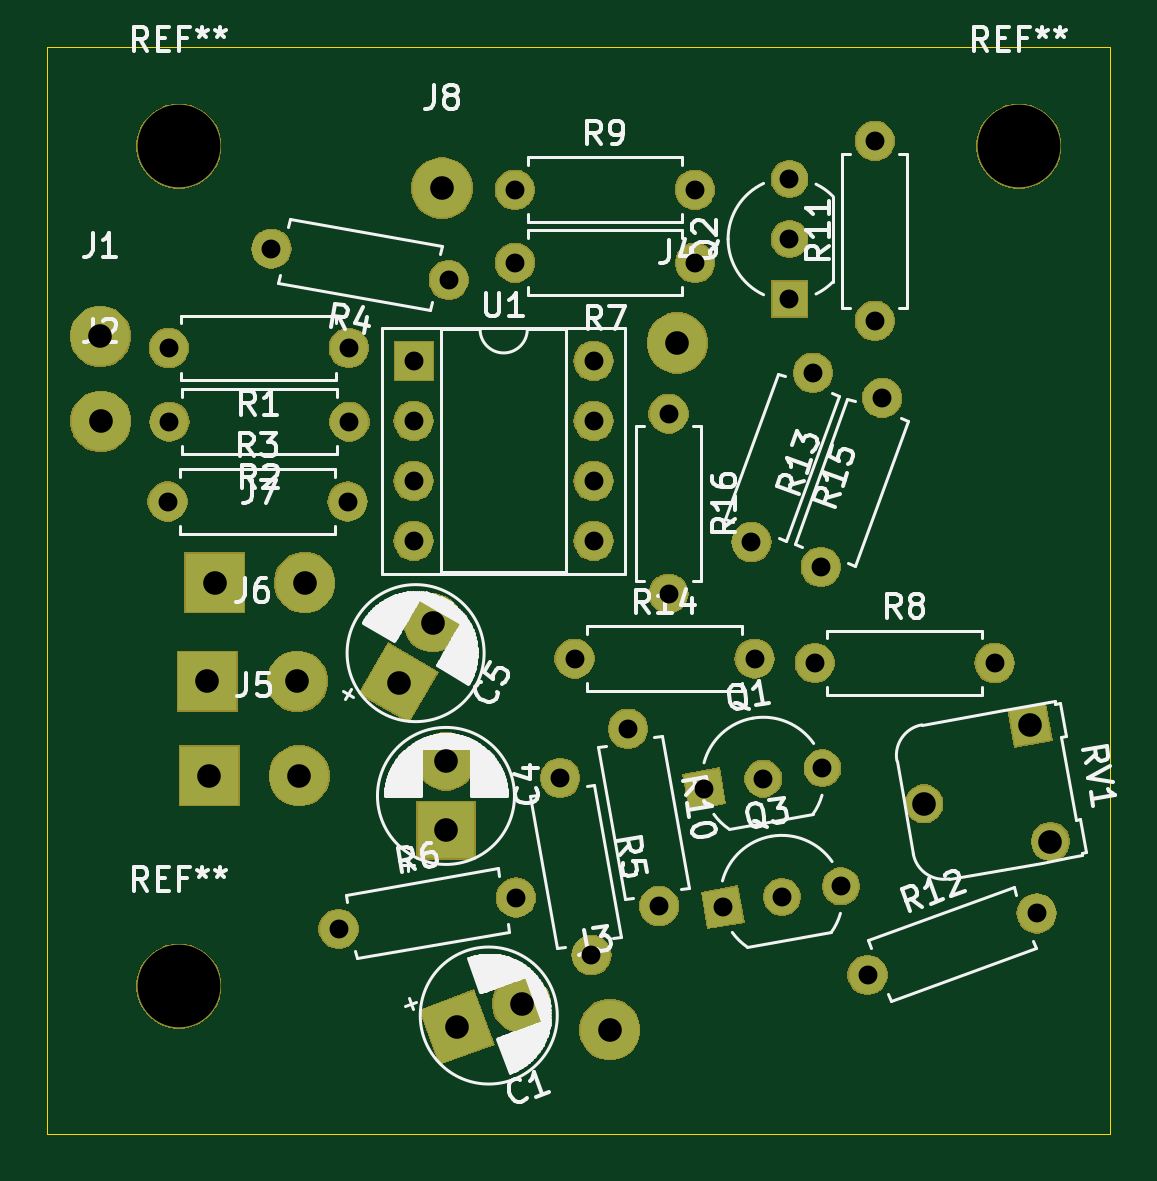
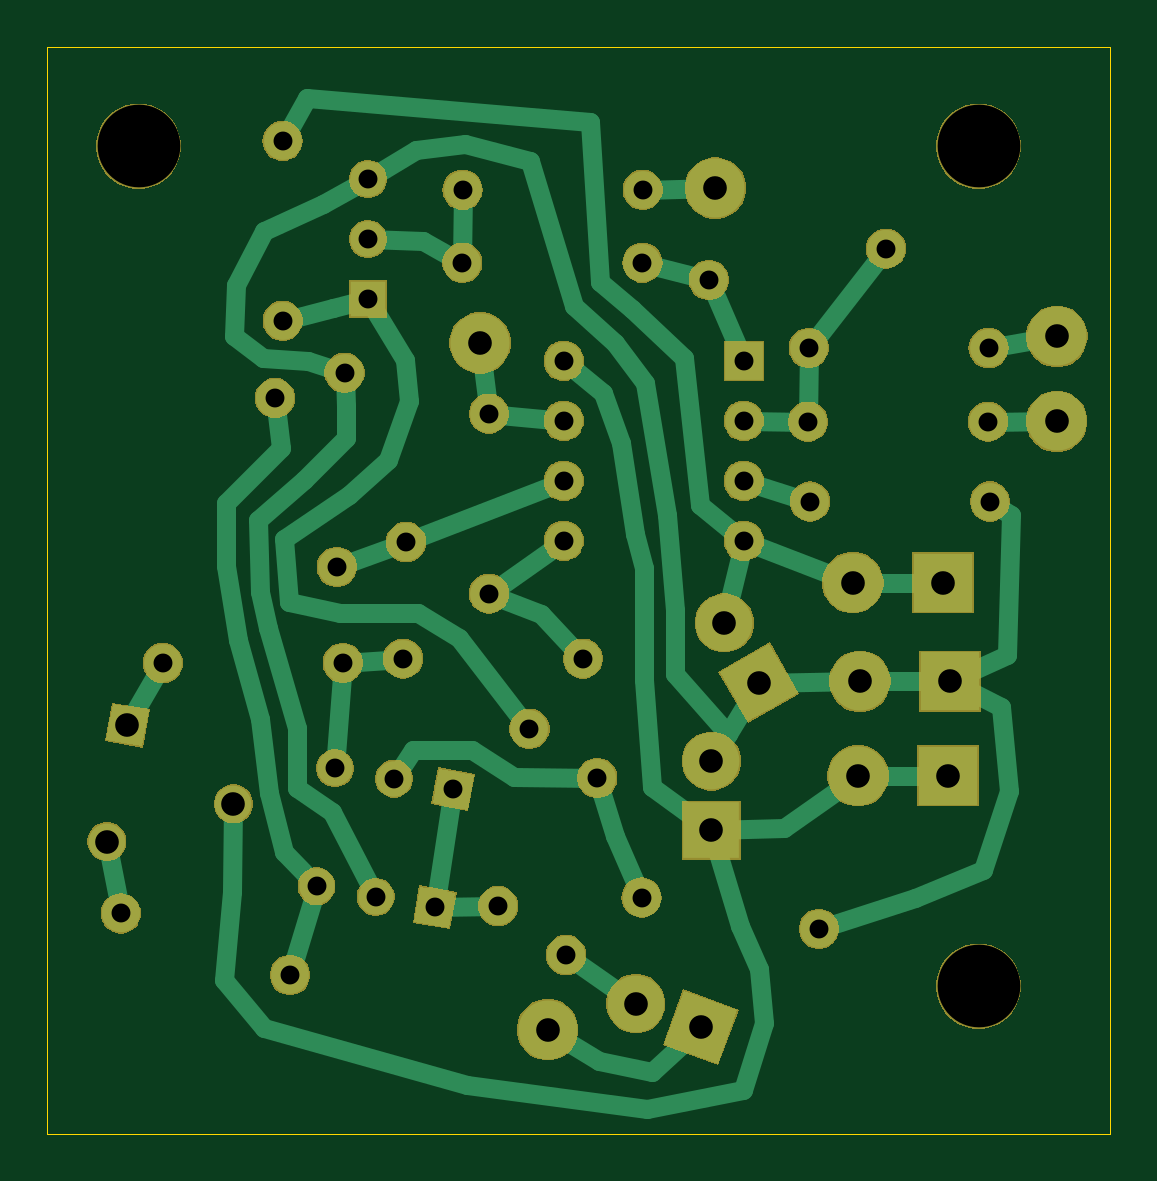
Circuit board: 10 layer files. Board 45.0 x 46.0 mm.
- bottom_copper: Basic VCA-B_Cu.gbr (9843 bytes)
- bottom_mask: Basic VCA-B_Mask.gbr (62948 bytes)
- paste: Basic VCA-B_Paste.gbr (495 bytes)
- bottom_silk: Basic VCA-B_SilkS.gbr (496 bytes)
- outline: Basic VCA-Edge_Cuts.gbr (678 bytes)
- top_copper: Basic VCA-F_Cu.gbr (3819 bytes)
- top_mask: Basic VCA-F_Mask.gbr (62948 bytes)
- paste: Basic VCA-F_Paste.gbr (495 bytes)
- top_silk: Basic VCA-F_SilkS.gbr (48621 bytes)
- drill: Basic VCA.drl (1452 bytes)

=== bottom_copper: Basic VCA-B_Cu.gbr (9843 bytes, source omitted) ===
=== bottom_mask: Basic VCA-B_Mask.gbr (62948 bytes, source omitted) ===
=== paste: Basic VCA-B_Paste.gbr ===
G04 #@! TF.GenerationSoftware,KiCad,Pcbnew,(5.1.2-1)-1*
G04 #@! TF.CreationDate,2022-01-06T11:32:03-05:00*
G04 #@! TF.ProjectId,Basic VCA,42617369-6320-4564-9341-2e6b69636164,rev?*
G04 #@! TF.SameCoordinates,Original*
G04 #@! TF.FileFunction,Paste,Bot*
G04 #@! TF.FilePolarity,Positive*
%FSLAX46Y46*%
G04 Gerber Fmt 4.6, Leading zero omitted, Abs format (unit mm)*
G04 Created by KiCad (PCBNEW (5.1.2-1)-1) date 2022-01-06 11:32:03*
%MOMM*%
%LPD*%
G04 APERTURE LIST*
G04 APERTURE END LIST*
M02*

=== bottom_silk: Basic VCA-B_SilkS.gbr ===
G04 #@! TF.GenerationSoftware,KiCad,Pcbnew,(5.1.2-1)-1*
G04 #@! TF.CreationDate,2022-01-06T11:32:03-05:00*
G04 #@! TF.ProjectId,Basic VCA,42617369-6320-4564-9341-2e6b69636164,rev?*
G04 #@! TF.SameCoordinates,Original*
G04 #@! TF.FileFunction,Legend,Bot*
G04 #@! TF.FilePolarity,Positive*
%FSLAX46Y46*%
G04 Gerber Fmt 4.6, Leading zero omitted, Abs format (unit mm)*
G04 Created by KiCad (PCBNEW (5.1.2-1)-1) date 2022-01-06 11:32:03*
%MOMM*%
%LPD*%
G04 APERTURE LIST*
G04 APERTURE END LIST*
M02*

=== outline: Basic VCA-Edge_Cuts.gbr ===
G04 #@! TF.GenerationSoftware,KiCad,Pcbnew,(5.1.2-1)-1*
G04 #@! TF.CreationDate,2022-01-06T11:32:03-05:00*
G04 #@! TF.ProjectId,Basic VCA,42617369-6320-4564-9341-2e6b69636164,rev?*
G04 #@! TF.SameCoordinates,Original*
G04 #@! TF.FileFunction,Profile,NP*
%FSLAX46Y46*%
G04 Gerber Fmt 4.6, Leading zero omitted, Abs format (unit mm)*
G04 Created by KiCad (PCBNEW (5.1.2-1)-1) date 2022-01-06 11:32:03*
%MOMM*%
%LPD*%
G04 APERTURE LIST*
%ADD10C,0.050000*%
G04 APERTURE END LIST*
D10*
X57000000Y-12000000D02*
X12000000Y-12000000D01*
X57000000Y-58000000D02*
X57000000Y-12000000D01*
X12000000Y-58000000D02*
X57000000Y-58000000D01*
X12000000Y-12000000D02*
X12000000Y-58000000D01*
M02*

=== top_copper: Basic VCA-F_Cu.gbr ===
G04 #@! TF.GenerationSoftware,KiCad,Pcbnew,(5.1.2-1)-1*
G04 #@! TF.CreationDate,2022-01-06T11:32:03-05:00*
G04 #@! TF.ProjectId,Basic VCA,42617369-6320-4564-9341-2e6b69636164,rev?*
G04 #@! TF.SameCoordinates,Original*
G04 #@! TF.FileFunction,Copper,L1,Top*
G04 #@! TF.FilePolarity,Positive*
%FSLAX46Y46*%
G04 Gerber Fmt 4.6, Leading zero omitted, Abs format (unit mm)*
G04 Created by KiCad (PCBNEW (5.1.2-1)-1) date 2022-01-06 11:32:03*
%MOMM*%
%LPD*%
G04 APERTURE LIST*
%ADD10C,2.499360*%
%ADD11R,2.499360X2.499360*%
%ADD12C,1.500000*%
%ADD13C,0.100000*%
%ADD14R,1.500000X1.500000*%
%ADD15C,2.400000*%
%ADD16R,2.400000X2.400000*%
%ADD17O,1.600000X1.600000*%
%ADD18C,1.600000*%
%ADD19C,1.600000*%
%ADD20C,1.550000*%
%ADD21R,1.600000X1.600000*%
G04 APERTURE END LIST*
D10*
X22900000Y-34660000D03*
D11*
X19090000Y-34660000D03*
D12*
X40601040Y-48404265D03*
D13*
G36*
X41469882Y-49012635D02*
G01*
X39992670Y-49273107D01*
X39732198Y-47795895D01*
X41209410Y-47535423D01*
X41469882Y-49012635D01*
X41469882Y-49012635D01*
G37*
D12*
X45603863Y-47522132D03*
X43102452Y-47963199D03*
D14*
X43430000Y-22660000D03*
D12*
X43430000Y-17580000D03*
X43430000Y-20120000D03*
X39820860Y-43403773D03*
D13*
G36*
X40689702Y-44012143D02*
G01*
X39212490Y-44272615D01*
X38952018Y-42795403D01*
X40429230Y-42534931D01*
X40689702Y-44012143D01*
X40689702Y-44012143D01*
G37*
D12*
X44823683Y-42521640D03*
X42322272Y-42962707D03*
D10*
X28720000Y-17960000D03*
X22600000Y-38840000D03*
D11*
X18790000Y-38840000D03*
D10*
X22680000Y-42840000D03*
D11*
X18870000Y-42840000D03*
D15*
X29341233Y-53484330D03*
D13*
G36*
X28624026Y-55022385D02*
G01*
X27803178Y-52767123D01*
X30058440Y-51946275D01*
X30879288Y-54201537D01*
X28624026Y-55022385D01*
X28624026Y-55022385D01*
G37*
D15*
X32086075Y-52485289D03*
X28887200Y-42217000D03*
D16*
X28887200Y-45138000D03*
D15*
X26879501Y-38899661D03*
D13*
G36*
X27318731Y-40538891D02*
G01*
X25240271Y-39338891D01*
X26440271Y-37260431D01*
X28518731Y-38460431D01*
X27318731Y-40538891D01*
X27318731Y-40538891D01*
G37*
D15*
X28340001Y-36370001D03*
D10*
X14260000Y-24240000D03*
X14270000Y-27840000D03*
X35820000Y-53590000D03*
X38680000Y-24510000D03*
D17*
X17150000Y-24730000D03*
D18*
X24770000Y-24730000D03*
X24800000Y-27850000D03*
D17*
X17180000Y-27850000D03*
X24720000Y-31230000D03*
D18*
X17100000Y-31230000D03*
X29000000Y-21850000D03*
X21495765Y-20526801D03*
D19*
X21495765Y-20526801D02*
X21495765Y-20526801D01*
D18*
X35043199Y-50434235D03*
D19*
X35043199Y-50434235D02*
X35043199Y-50434235D01*
D18*
X33720000Y-42930000D03*
X24340000Y-49320000D03*
X31844235Y-47996801D03*
D19*
X31844235Y-47996801D02*
X31844235Y-47996801D01*
D18*
X39430000Y-21120000D03*
D17*
X31810000Y-21120000D03*
D18*
X44494114Y-38061104D03*
D17*
X52114114Y-38061104D03*
X39420000Y-18030000D03*
D18*
X31800000Y-18030000D03*
X37913199Y-48354235D03*
D19*
X37913199Y-48354235D02*
X37913199Y-48354235D01*
D18*
X36590000Y-40850000D03*
X47040000Y-23580000D03*
D17*
X47040000Y-15960000D03*
D18*
X53892823Y-48666963D03*
D19*
X53892823Y-48666963D02*
X53892823Y-48666963D01*
D18*
X46732365Y-51273156D03*
X44750000Y-34000000D03*
X47356193Y-26839542D03*
D19*
X47356193Y-26839542D02*
X47356193Y-26839542D01*
D17*
X41950000Y-37880000D03*
D18*
X34330000Y-37880000D03*
X41813807Y-32940458D03*
D19*
X41813807Y-32940458D02*
X41813807Y-32940458D01*
D18*
X44420000Y-25780000D03*
X38310000Y-27510000D03*
D17*
X38310000Y-35130000D03*
D20*
X54478241Y-45624039D03*
X53610000Y-40700000D03*
D13*
G36*
X52712197Y-40071351D02*
G01*
X54238649Y-39802197D01*
X54507803Y-41328649D01*
X52981351Y-41597803D01*
X52712197Y-40071351D01*
X52712197Y-40071351D01*
G37*
D20*
X49120082Y-44030260D03*
D21*
X27520000Y-25270000D03*
D17*
X35140000Y-32890000D03*
X27520000Y-27810000D03*
X35140000Y-30350000D03*
X27520000Y-30350000D03*
X35140000Y-27810000D03*
X27520000Y-32890000D03*
X35140000Y-25270000D03*
M02*

=== top_mask: Basic VCA-F_Mask.gbr (62948 bytes, source omitted) ===
=== paste: Basic VCA-F_Paste.gbr ===
G04 #@! TF.GenerationSoftware,KiCad,Pcbnew,(5.1.2-1)-1*
G04 #@! TF.CreationDate,2022-01-06T11:32:03-05:00*
G04 #@! TF.ProjectId,Basic VCA,42617369-6320-4564-9341-2e6b69636164,rev?*
G04 #@! TF.SameCoordinates,Original*
G04 #@! TF.FileFunction,Paste,Top*
G04 #@! TF.FilePolarity,Positive*
%FSLAX46Y46*%
G04 Gerber Fmt 4.6, Leading zero omitted, Abs format (unit mm)*
G04 Created by KiCad (PCBNEW (5.1.2-1)-1) date 2022-01-06 11:32:03*
%MOMM*%
%LPD*%
G04 APERTURE LIST*
G04 APERTURE END LIST*
M02*

=== top_silk: Basic VCA-F_SilkS.gbr (48621 bytes, source omitted) ===
=== drill: Basic VCA.drl ===
M48
; DRILL file {KiCad (5.1.2-1)-1} date Thursday, January 06, 2022 at 11:32:01 AM
; FORMAT={-:-/ absolute / inch / decimal}
; #@! TF.CreationDate,2022-01-06T11:32:01-05:00
; #@! TF.GenerationSoftware,Kicad,Pcbnew,(5.1.2-1)-1
FMAT,2
INCH
T1C0.0315
T2C0.0394
T3C0.0394
T4C0.1378
%
G90
G05
T1
X1.5083Y-1.0831
X1.5083Y-1.3831
X1.5985Y-1.9057
X1.6969Y-1.8883
X1.7954Y-1.871
X1.3276Y-1.6902
X1.3797Y-1.9856
X1.4406Y-1.6083
X1.4926Y-1.9037
X1.7618Y-1.3386
X1.8644Y-1.0567
X1.0835Y-0.9949
X1.0835Y-1.0949
X1.0835Y-1.1949
X1.0835Y-1.2949
X1.3835Y-0.9949
X1.3835Y-1.0949
X1.3835Y-1.1949
X1.3835Y-1.2949
X1.7098Y-0.6921
X1.7098Y-0.7921
X1.7098Y-0.8921
X1.2524Y-0.8315
X1.5524Y-0.8315
X0.6764Y-1.0965
X0.9764Y-1.0965
X1.6462Y-1.2969
X1.7488Y-1.015
X1.5678Y-1.7088
X1.6662Y-1.6914
X1.7647Y-1.6741
X0.8463Y-0.8081
X1.1417Y-0.8602
X1.252Y-0.7098
X1.552Y-0.7098
X1.8399Y-2.0186
X2.1218Y-1.916
X0.9583Y-1.9417
X1.2537Y-1.8896
X0.6752Y-0.9736
X0.9752Y-0.9736
X1.3516Y-1.4913
X1.6516Y-1.4913
X0.6732Y-1.2295
X0.9732Y-1.2295
X1.7517Y-1.4985
X2.0517Y-1.4985
X1.852Y-0.6283
X1.852Y-0.9283
T2
X1.1373Y-1.6621
X1.1373Y-1.7771
X1.0582Y-1.5315
X1.1157Y-1.4319
X1.1552Y-2.1057
X1.2632Y-2.0663
X1.9339Y-1.7335
X2.1106Y-1.6024
X2.1448Y-1.7962
T3
X1.4102Y-2.1098
X0.5614Y-0.9543
X0.7516Y-1.3646
X0.9016Y-1.3646
X0.7398Y-1.5291
X0.8898Y-1.5291
X1.5228Y-0.965
X0.7429Y-1.6866
X0.8929Y-1.6866
X0.5618Y-1.0961
X1.1307Y-0.7071
T4
X0.6921Y-2.0374
X0.6921Y-0.6374
X2.0921Y-0.6374
T0
M30

